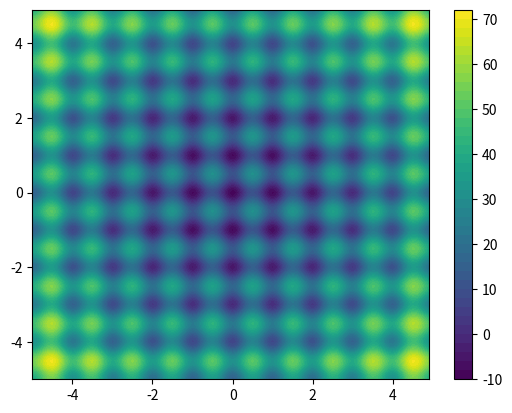

Generate this figure with matplotlib:
# coding: utf-8
import numpy as np 
import matplotlib.pyplot as plt
from matplotlib import animation
import random
import os
list1= [[0.297, 0.108, 0.277, 0.11, 0.24, 0.258, 0.178, 0.101, 0.562, 0.393, 0.443, 0.34, 0.37, 0.47, 0.533, 0.323, 0.234, 0.086, 0.497, 0.378, 0.383, 0.076, 0.114, 0.104, 0.793, 0.698, 0.738, 0.718, 0.764, 0.707, 0.88, 0.657, 0.871, 0.654, 0.696, 0.981, 0.79, 0.65, 0.871, 0.63], [0.247, 0.259, 0.332, 0.4, 0.193, 0.33, 0.404, 0.268, 0.183, 0.598, 0.4, 0.463, 0.535, 0.333, 0.249, 0.268, 0.27, 0.474, 0.258, 0.205, 0.471, 0.338, 0.338, 0.401, 0.207, 0.602, 0.389, 0.286, 0.323, 0.534, 0.456, 0.528, 0.287, 0.467, 0.399, 0.324, 0.536, 0.597, 0.217, 0.662], [0.204, 0.4, 0.4, 0.328, 0.268, 0.255, 0.392, 0.392, 0.204, 0.601, 0.397, 0.268, 0.464, 0.336, 0.33, 0.537, 0.401, 0.204, 0.401, 0.255, 0.337, 0.269, 0.341, 0.401, 0.207, 0.601, 0.263, 0.461, 0.324, 0.398, 0.398, 0.534, 0.334, 0.597, 0.662, 0.471, 0.196, 0.34, 0.402, 0.524], [0.259, 0.203, 0.268, 0.255, 0.336, 0.258, 0.268, 0.326, 0.214, 0.533, 0.331, 0.259, 0.402, 0.467, 0.467, 0.4, 0.268, 0.322, 0.204, 0.272, 0.321, 0.272, 0.332, 0.398, 0.199, 0.665, 0.54, 0.398, 0.601, 0.34, 0.32, 0.259, 0.199, 0.667, 0.471, 0.337, 0.274, 0.402, 0.597, 0.6], [0.203, 0.322, 0.32, 0.268, 0.252, 0.262, 0.255, 0.258, 0.203, 0.463, 0.335, 0.322, 0.392, 0.259, 0.408, 0.457, 0.204, 0.333, 0.32, 0.269, 0.324, 0.258, 0.254, 0.251, 0.601, 0.336, 0.403, 0.259, 0.54, 0.54, 0.344, 0.199, 0.202, 0.597, 0.471, 0.402, 0.54, 0.316, 0.338, 0.338], [0.202, 0.269, 0.251, 0.254, 0.258, 0.269, 0.263, 0.269, 0.268, 0.258, 0.26, 0.261, 0.261, 0.259, 0.261, 0.259, 0.271, 0.323, 0.255, 0.203, 0.393, 0.321, 0.335, 0.33, 0.196, 0.196, 0.474, 0.404, 0.403, 0.259, 0.338, 0.326, 0.202, 0.47, 0.402, 0.461, 0.328, 0.333, 0.269, 0.262], [0.202, 0.202, 0.269, 0.251, 0.254, 0.258, 0.258, 0.269, 0.269, 0.263, 0.268, 0.26, 0.261, 0.259, 0.261, 0.262, 0.203, 0.335, 0.318, 0.27, 0.322, 0.255, 0.253, 0.262, 0.202, 0.402, 0.333, 0.402, 0.269, 0.256, 0.335, 0.328, 0.259, 0.324, 0.328, 0.329, 0.257, 0.331, 0.402, 0.328], [0.253, 0.253, 0.251, 0.251, 0.252, 0.252, 0.252, 0.251, 0.251, 0.202, 0.253, 0.202, 0.202, 0.253, 0.251, 0.252, 0.202, 0.269, 0.25, 0.257, 0.255, 0.26, 0.265, 0.263, 0.202, 0.334, 0.324, 0.268, 0.328, 0.331, 0.251, 0.254, 0.256, 0.258, 0.262, 0.253, 0.265, 0.252, 0.262, 0.257], [0.263, 0.263, 0.262, 0.262, 0.202, 0.256, 0.26, 0.261, 0.252, 0.253, 0.263, 0.257, 0.251, 0.202, 0.254, 0.258, 0.262, 0.202, 0.262, 0.25, 0.252, 0.251, 0.256, 0.255, 0.261, 0.252, 0.256, 0.253, 0.257, 0.254, 0.255, 0.253, 0.259, 0.254, 0.26, 0.254, 0.253, 0.257, 0.26, 0.259], [0.202, 0.202, 0.202, 0.202, 0.202, 0.202, 0.202, 0.202, 0.202, 0.202, 0.202, 0.202, 0.202, 0.202, 0.202, 0.202, 0.202, 0.202, 0.202, 0.202, 0.202, 0.202, 0.202, 0.202, 0.202, 0.202, 0.202, 0.202, 0.202, 0.202, 0.202, 0.202, 0.202, 0.202, 0.202, 0.202, 0.202, 0.202, 0.202, 0.202], [0.202, 0.202, 0.202, 0.202, 0.202, 0.202, 0.202, 0.202, 0.202, 0.202, 0.202, 0.202, 0.202, 0.202, 0.202, 0.202, 0.202, 0.202, 0.202, 0.202, 0.202, 0.202, 0.202, 0.202, 0.202, 0.202, 0.202, 0.202, 0.202, 0.202, 0.202, 0.202, 0.202, 0.202, 0.202, 0.202, 0.202, 0.202, 0.202, 0.202], [0.202, 0.202, 0.202, 0.202, 0.202, 0.202, 0.202, 0.202, 0.202, 0.202, 0.202, 0.202, 0.202, 0.202, 0.202, 0.202, 0.202, 0.202, 0.202, 0.202, 0.202, 0.202, 0.202, 0.202, 0.202, 0.202, 0.202, 0.202, 0.202, 0.202, 0.202, 0.202, 0.202, 0.202, 0.202, 0.202, 0.202, 0.202, 0.202, 0.202], [0.202, 0.202, 0.202, 0.202, 0.202, 0.202, 0.202, 0.202, 0.202, 0.202, 0.202, 0.202, 0.202, 0.202, 0.202, 0.202, 0.202, 0.202, 0.202, 0.202, 0.202, 0.202, 0.202, 0.202, 0.202, 0.202, 0.202, 0.202, 0.202, 0.202, 0.202, 0.202, 0.202, 0.202, 0.202, 0.202, 0.202, 0.202, 0.202, 0.202], [0.202, 0.202, 0.202, 0.202, 0.202, 0.202, 0.202, 0.202, 0.202, 0.202, 0.202, 0.202, 0.202, 0.202, 0.202, 0.202, 0.202, 0.202, 0.202, 0.202, 0.202, 0.202, 0.202, 0.202, 0.202, 0.202, 0.202, 0.202, 0.202, 0.202, 0.202, 0.202, 0.202, 0.202, 0.202, 0.202, 0.202, 0.202, 0.202, 0.202], [0.202, 0.202, 0.202, 0.202, 0.202, 0.202, 0.202, 0.202, 0.202, 0.202, 0.202, 0.202, 0.202, 0.202, 0.202, 0.202, 0.202, 0.202, 0.202, 0.202, 0.202, 0.202, 0.202, 0.202, 0.202, 0.202, 0.202, 0.202, 0.202, 0.202, 0.202, 0.202, 0.202, 0.202, 0.202, 0.202, 0.202, 0.202, 0.202, 0.202], [0.202, 0.202, 0.202, 0.202, 0.202, 0.202, 0.202, 0.202, 0.202, 0.202, 0.202, 0.202, 0.202, 0.202, 0.202, 0.202, 0.202, 0.202, 0.202, 0.202, 0.202, 0.202, 0.202, 0.202, 0.202, 0.202, 0.202, 0.202, 0.202, 0.202, 0.202, 0.202, 0.202, 0.202, 0.202, 0.202, 0.202, 0.202, 0.202, 0.202], [0.202, 0.202, 0.202, 0.202, 0.202, 0.202, 0.202, 0.202, 0.202, 0.202, 0.202, 0.202, 0.202, 0.202, 0.202, 0.202, 0.202, 0.202, 0.202, 0.202, 0.202, 0.202, 0.202, 0.202, 0.202, 0.202, 0.202, 0.202, 0.202, 0.202, 0.202, 0.202, 0.202, 0.202, 0.202, 0.202, 0.202, 0.202, 0.202, 0.202], [0.202, 0.202, 0.202, 0.202, 0.202, 0.202, 0.202, 0.202, 0.202, 0.202, 0.202, 0.202, 0.202, 0.202, 0.202, 0.202, 0.202, 0.202, 0.202, 0.202, 0.202, 0.202, 0.202, 0.202, 0.202, 0.202, 0.202, 0.202, 0.202, 0.202, 0.202, 0.202, 0.202, 0.202, 0.202, 0.202, 0.202, 0.202, 0.202, 0.202], [0.202, 0.202, 0.202, 0.202, 0.202, 0.202, 0.202, 0.202, 0.202, 0.202, 0.202, 0.202, 0.202, 0.202, 0.202, 0.202, 0.202, 0.202, 0.202, 0.202, 0.202, 0.202, 0.202, 0.202, 0.202, 0.202, 0.202, 0.202, 0.202, 0.202, 0.202, 0.202, 0.202, 0.202, 0.202, 0.202, 0.202, 0.202, 0.202, 0.202], [0.202, 0.202, 0.202, 0.202, 0.202, 0.202, 0.202, 0.202, 0.202, 0.202, 0.202, 0.202, 0.202, 0.202, 0.202, 0.202, 0.202, 0.202, 0.202, 0.202, 0.202, 0.202, 0.202, 0.202, 0.202, 0.202, 0.202, 0.202, 0.202, 0.202, 0.202, 0.202, 0.202, 0.202, 0.202, 0.202, 0.202, 0.202, 0.202, 0.202], [0.202, 0.202, 0.202, 0.202, 0.202, 0.202, 0.202, 0.202, 0.202, 0.202, 0.202, 0.202, 0.202, 0.202, 0.202, 0.202, 0.202, 0.202, 0.202, 0.202, 0.202, 0.202, 0.202, 0.202, 0.202, 0.202, 0.202, 0.202, 0.202, 0.202, 0.202, 0.202, 0.202, 0.202, 0.202, 0.202, 0.202, 0.202, 0.202, 0.202]] 
list2= [[0.519, 0.075, 0.112, 0.585, 0.557, 0.072, 0.433, 0.515, 0.049, 0.128, 0.171, 0.244, 0.172, 0.29, 0.29, 0.377, 0.899, 0.682, 0.749, 0.679, 0.758, 0.788, 0.893, 0.871, 0.234, 0.19, 0.13, 0.366, 0.458, 0.275, 0.289, 0.227, 0.54, 0.841, 0.823, 0.901, 0.664, 0.514, 0.501, 0.781], [0.5, 0.711, 0.599, 0.596, 0.714, 0.711, 0.711, 0.5, 0.484, 0.301, 0.402, 0.402, 0.303, 0.401, 0.485, 0.303, 0.588, 0.694, 0.588, 0.496, 0.685, 0.802, 0.594, 0.805, 0.537, 0.5, 0.702, 0.71, 0.704, 0.593, 0.589, 0.615, 0.799, 0.616, 0.715, 0.799, 0.594, 0.594, 0.801, 0.508], [0.504, 0.596, 0.596, 0.6, 0.5, 0.5, 0.698, 0.596, 0.479, 0.403, 0.398, 0.481, 0.401, 0.402, 0.48, 0.402, 0.588, 0.503, 0.706, 0.585, 0.801, 0.509, 0.609, 0.805, 0.485, 0.501, 0.484, 0.503, 0.503, 0.6, 0.622, 0.593, 0.776, 0.594, 0.508, 0.605, 0.801, 0.694, 0.696, 0.593], [0.499, 0.5, 0.5, 0.5, 0.503, 0.5, 0.5, 0.501, 0.501, 0.402, 0.509, 0.507, 0.512, 0.409, 0.516, 0.402, 0.516, 0.503, 0.503, 0.794, 0.506, 0.503, 0.592, 0.688, 0.513, 0.504, 0.683, 0.6, 0.596, 0.598, 0.498, 0.499, 0.714, 0.594, 0.605, 0.514, 0.786, 0.696, 0.594, 0.603], [0.5, 0.499, 0.5, 0.5, 0.499, 0.501, 0.498, 0.499, 0.501, 0.503, 0.497, 0.502, 0.5, 0.502, 0.501, 0.503, 0.502, 0.504, 0.502, 0.501, 0.501, 0.501, 0.5, 0.503, 0.596, 0.687, 0.6, 0.5, 0.683, 0.5, 0.5, 0.513, 0.496, 0.594, 0.605, 0.696, 0.592, 0.707, 0.697, 0.601], [0.5, 0.5, 0.503, 0.5, 0.501, 0.501, 0.501, 0.5, 0.501, 0.5, 0.503, 0.5, 0.499, 0.5, 0.501, 0.5, 0.5, 0.5, 0.502, 0.501, 0.5, 0.5, 0.499, 0.5, 0.499, 0.499, 0.602, 0.627, 0.6, 0.501, 0.698, 0.684, 0.496, 0.605, 0.696, 0.707, 0.704, 0.606, 0.408, 0.709], [0.5, 0.5, 0.5, 0.503, 0.5, 0.501, 0.5, 0.501, 0.5, 0.5, 0.501, 0.5, 0.501, 0.499, 0.501, 0.5, 0.499, 0.499, 0.5, 0.5, 0.5, 0.5, 0.499, 0.5, 0.497, 0.697, 0.495, 0.696, 0.408, 0.501, 0.702, 0.793, 0.501, 0.702, 0.704, 0.704, 0.497, 0.704, 0.696, 0.793], [0.5, 0.502, 0.5, 0.5, 0.5, 0.501, 0.501, 0.5, 0.503, 0.5, 0.5, 0.5, 0.5, 0.504, 0.503, 0.499, 0.5, 0.5, 0.5, 0.5, 0.5, 0.5, 0.5, 0.5, 0.497, 0.7, 0.702, 0.5, 0.704, 0.704, 0.498, 0.499, 0.5, 0.501, 0.497, 0.499, 0.5, 0.496, 0.499, 0.497], [0.5, 0.5, 0.5, 0.501, 0.5, 0.5, 0.501, 0.502, 0.5, 0.5, 0.5, 0.497, 0.498, 0.5, 0.499, 0.501, 0.5, 0.5, 0.503, 0.5, 0.499, 0.5, 0.498, 0.499, 0.497, 0.501, 0.501, 0.497, 0.5, 0.5, 0.5, 0.501, 0.502, 0.5, 0.499, 0.5, 0.499, 0.499, 0.502, 0.502], [0.5, 0.5, 0.5, 0.5, 0.5, 0.5, 0.5, 0.5, 0.5, 0.5, 0.5, 0.5, 0.5, 0.5, 0.5, 0.5, 0.5, 0.5, 0.5, 0.5, 0.5, 0.5, 0.5, 0.5, 0.5, 0.5, 0.5, 0.5, 0.5, 0.5, 0.5, 0.5, 0.5, 0.5, 0.5, 0.5, 0.5, 0.5, 0.5, 0.5], [0.5, 0.5, 0.5, 0.5, 0.5, 0.5, 0.5, 0.5, 0.5, 0.5, 0.5, 0.5, 0.5, 0.5, 0.5, 0.5, 0.5, 0.5, 0.5, 0.5, 0.5, 0.5, 0.5, 0.5, 0.5, 0.5, 0.5, 0.5, 0.5, 0.5, 0.5, 0.5, 0.5, 0.5, 0.5, 0.5, 0.5, 0.5, 0.5, 0.5], [0.5, 0.5, 0.5, 0.5, 0.5, 0.5, 0.5, 0.5, 0.5, 0.5, 0.5, 0.5, 0.5, 0.5, 0.5, 0.5, 0.5, 0.5, 0.5, 0.5, 0.5, 0.5, 0.5, 0.5, 0.5, 0.5, 0.5, 0.5, 0.5, 0.5, 0.5, 0.5, 0.5, 0.5, 0.5, 0.5, 0.5, 0.5, 0.5, 0.5], [0.5, 0.5, 0.5, 0.5, 0.5, 0.5, 0.5, 0.5, 0.5, 0.5, 0.5, 0.5, 0.5, 0.5, 0.5, 0.5, 0.5, 0.5, 0.5, 0.5, 0.5, 0.5, 0.5, 0.5, 0.5, 0.5, 0.5, 0.5, 0.5, 0.5, 0.5, 0.5, 0.5, 0.5, 0.5, 0.5, 0.5, 0.5, 0.5, 0.5], [0.5, 0.5, 0.5, 0.5, 0.5, 0.5, 0.5, 0.5, 0.5, 0.5, 0.5, 0.5, 0.5, 0.5, 0.5, 0.5, 0.5, 0.5, 0.5, 0.5, 0.5, 0.5, 0.5, 0.5, 0.5, 0.5, 0.5, 0.5, 0.5, 0.5, 0.5, 0.5, 0.5, 0.5, 0.5, 0.5, 0.5, 0.5, 0.5, 0.5], [0.5, 0.5, 0.5, 0.5, 0.5, 0.5, 0.5, 0.5, 0.5, 0.5, 0.5, 0.5, 0.5, 0.5, 0.5, 0.5, 0.5, 0.5, 0.5, 0.5, 0.5, 0.5, 0.5, 0.5, 0.5, 0.5, 0.5, 0.5, 0.5, 0.5, 0.5, 0.5, 0.5, 0.5, 0.5, 0.5, 0.5, 0.5, 0.5, 0.5], [0.5, 0.5, 0.5, 0.5, 0.5, 0.5, 0.5, 0.5, 0.5, 0.5, 0.5, 0.5, 0.5, 0.5, 0.5, 0.5, 0.5, 0.5, 0.5, 0.5, 0.5, 0.5, 0.5, 0.5, 0.5, 0.5, 0.5, 0.5, 0.5, 0.5, 0.5, 0.5, 0.5, 0.5, 0.5, 0.5, 0.5, 0.5, 0.5, 0.5], [0.5, 0.5, 0.5, 0.5, 0.5, 0.5, 0.5, 0.5, 0.5, 0.5, 0.5, 0.5, 0.5, 0.5, 0.5, 0.5, 0.5, 0.5, 0.5, 0.5, 0.5, 0.5, 0.5, 0.5, 0.5, 0.5, 0.5, 0.5, 0.5, 0.5, 0.5, 0.5, 0.5, 0.5, 0.5, 0.5, 0.5, 0.5, 0.5, 0.5], [0.5, 0.5, 0.5, 0.5, 0.5, 0.5, 0.5, 0.5, 0.5, 0.5, 0.5, 0.5, 0.5, 0.5, 0.5, 0.5, 0.5, 0.5, 0.5, 0.5, 0.5, 0.5, 0.5, 0.5, 0.5, 0.5, 0.5, 0.5, 0.5, 0.5, 0.5, 0.5, 0.5, 0.5, 0.5, 0.5, 0.5, 0.5, 0.5, 0.5], [0.5, 0.5, 0.5, 0.5, 0.5, 0.5, 0.5, 0.5, 0.5, 0.5, 0.5, 0.5, 0.5, 0.5, 0.5, 0.5, 0.5, 0.5, 0.5, 0.5, 0.5, 0.5, 0.5, 0.5, 0.5, 0.5, 0.5, 0.5, 0.5, 0.5, 0.5, 0.5, 0.5, 0.5, 0.5, 0.5, 0.5, 0.5, 0.5, 0.5], [0.5, 0.5, 0.5, 0.5, 0.5, 0.5, 0.5, 0.5, 0.5, 0.5, 0.5, 0.5, 0.5, 0.5, 0.5, 0.5, 0.5, 0.5, 0.5, 0.5, 0.5, 0.5, 0.5, 0.5, 0.5, 0.5, 0.5, 0.5, 0.5, 0.5, 0.5, 0.5, 0.5, 0.5, 0.5, 0.5, 0.5, 0.5, 0.5, 0.5], [0.5, 0.5, 0.5, 0.5, 0.5, 0.5, 0.5, 0.5, 0.5, 0.5, 0.5, 0.5, 0.5, 0.5, 0.5, 0.5, 0.5, 0.5, 0.5, 0.5, 0.5, 0.5, 0.5, 0.5, 0.5, 0.5, 0.5, 0.5, 0.5, 0.5, 0.5, 0.5, 0.5, 0.5, 0.5, 0.5, 0.5, 0.5, 0.5, 0.5]]


lower, upper = [-5,-5], [5, 5]

def animate(list1, list2):
    X1,X2 = np.arange(lower[0], upper[0], 0.1), np.arange(lower[1], upper[1], 0.1)
    X1, X2 = np.meshgrid(X1, X2)
    Z = (X1**2-10*np.cos(2*np.pi*X1)) + (X2**2-10*np.cos(2*np.pi*X2))+10 #ATF1,ATF2,ATF3
    #Z = 100*(X1**2 - X2)**2 + (X1 - 1)**2  #c07,c08,c09,c10
    x, y, z = X1.flatten(), X2.flatten(), Z.flatten()
    fig, ax = plt.subplots()
    C = plt.contourf(X1, X2, Z, 50)
    plt.colorbar(shrink=1.0)
    dot, = ax.plot([], [], 'ro')
    def init():
        #ax.set_xlim(0, 1)
        #ax.set_ylim(0, 1)
        ax.set_xlabel("x1")
        ax.set_ylabel("x2")
    def gen_dot():
        for i in np.linspace(0, 1, len(list1)):
            t = int(i*(len(list1)-1))
            newdot = [list1[t], list2[t]]
            yield newdot
    def update_dot(newd):
        dot.set_data(newd[0], newd[1])
        return dot
    ani = animation.FuncAnimation(fig, update_dot, frames = gen_dot, interval = 10, init_func=init)
    #ani.save('demo.mp4', writer=animation.FFMpegWriter())  # save video
    plt.show()

animate(list1, list2)
